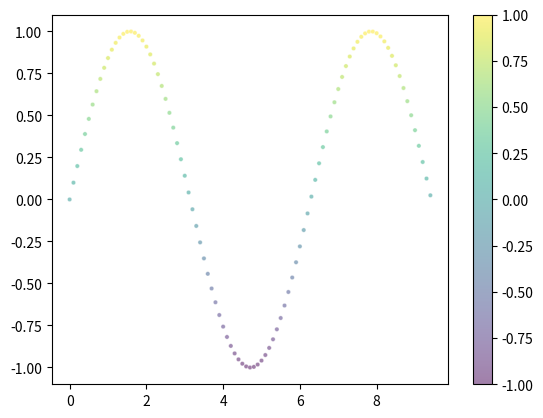

Python code for this plot:
import numpy as np
import matplotlib.pyplot as plt
# 计算正弦曲线上的点的x和y坐标
x = np.arange(0, 3 * np.pi, 0.1)
y = np.sin(x)
# 创建一个颜色数组，基于y值映射到颜色
colors = y
# 绘制散点图，添加所有属性
plt.scatter(x, y,
            s=10,               # 添加颜色条
            c=colors,           # 散点的大小
            marker='o',         # 散点的颜色，这里使用y值映射颜色
            cmap='viridis',     # 散点的标记样式
            norm=None,          # 颜色映射
            vmin=-1,            # 颜色映射的最小值
            vmax=1,             # 颜色映射的最大值
            alpha=0.5,          # 透明度
            linewidths=0.5,     # 散点边缘的线宽
            edgecolors='w'      # 散点边缘的颜色
            )
plt.colorbar()
# 显示图形
plt.show()
